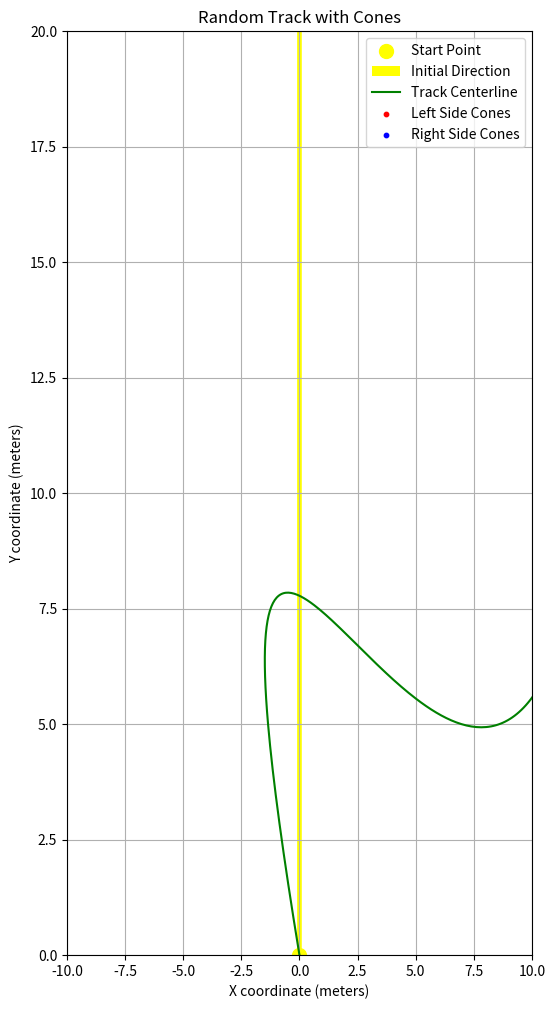

Here is the Python script that generated this plot:
import numpy as np
import scipy.interpolate as interpolate
import matplotlib.pyplot as plt
import random

class TrackSimulator:
    def __init__(self):
        self.track_width = 3
        self.cone_spacing_straight = 4  # Cone spacing in straight segments (meters)
        self.cone_spacing_turn_min = 0.5  # Minimum cone spacing in turns (meters)
        self.cone_spacing_turn_max = 2  # Maximum cone spacing in turns (meters)
        self.side_cone_distance = 1.5  # Distance of cones on the left and right side (meters)
        self.error = 0.2  # Random error for cone placement
        self.num_cones_max = 35  # Maximum number of cones per track
        self.max_track_length = 20  # Max track length in meters
        self.max_turns = 2  # Maximum of 2 turns per track
    
    def generate_random_spline(self):
        # Generate random control points for the spline
        x_points = [0]  # Start at x = 0
        y_points = [0]  # Start at y = 0

        total_length = 0
        turns_placed = 0  # Track number of turns
        
        # Create the straight portion before turning
        while total_length < self.max_track_length and turns_placed < self.max_turns:
            # Randomly decide whether to make a turn or stay straight
            turn_prob = random.uniform(0, 1)
            
            if turn_prob > 0.5 and turns_placed < self.max_turns:  # 50% chance to turn
                # Add a turn (left or right)
                segment_length = np.random.uniform(5, 7)  # Turn segment length
                curvature = np.random.uniform(0.1, 0.3)  # Moderate curvature for turns
                
                # Randomly choose the direction of the turn: left or right
                direction = random.choice([-1, 1])  # -1 for left turn, 1 for right turn
                angle_change = np.radians(np.random.uniform(10, 30)) * direction  # Random angle change
                
                dx = segment_length * np.cos(angle_change)
                dy = segment_length * np.sin(angle_change)
                
                # Append the new point based on current direction
                x_points.append(x_points[-1] + dx)
                y_points.append(y_points[-1] + dy)
                
                turns_placed += 1  # Increment the turn counter
            else:
                # Add a straight segment
                segment_length = np.random.uniform(4, 8)  # Straight segment length
                x_points.append(x_points[-1])
                y_points.append(y_points[-1] + segment_length)  # Move straight upwards
            
            total_length += segment_length
        
        # Ensure the track is smooth by interpolating the points into a spline
        try:
            spline = interpolate.splprep([x_points, y_points], s=0.1, per=False)  # Small smoothing factor
        except Exception as e:
            print(f"Error interpolating points: {e}")
            return None
        
        # Start point and direction vector
        start_point = (x_points[0], y_points[0])
        direction_vector = (x_points[1] - x_points[0], y_points[1] - y_points[0])
        
        print(f"Start point: {start_point}")
        print(f"Direction vector: {direction_vector}")
        
        return spline, x_points, y_points, start_point, direction_vector


    def generate_cones(self, spline):
        # Interpolate along the spline
        t = np.linspace(0, 1, 200)
        x, y = interpolate.splev(t, spline[0])

        cones_left_x = []
        cones_left_y = []
        cones_right_x = []
        cones_right_y = []
        
        total_length = 0

        # Debugging: Check if the track is being generated
        print(f"Track generated with {len(x)} points")

        for i in range(1, len(x)):
            dx = x[i] - x[i-1]
            dy = y[i] - y[i-1]
            distance = np.sqrt(dx**2 + dy**2)
            
            # Determine cone spacing based on track curvature
            if np.abs(dy/dx) > 0.05:  # Significant change in slope (turn)
                cone_spacing = np.random.uniform(self.cone_spacing_turn_min, self.cone_spacing_turn_max)
            else:  # Straight segment
                cone_spacing = self.cone_spacing_straight
            
            # Debugging: Show spacing and segment details
            print(f"Segment {i}: Distance = {distance:.2f}, Spacing = {cone_spacing:.2f}")

            num_cones = int(distance // cone_spacing)
            print(f"Placing {num_cones} cones in this segment")
            
            for j in range(num_cones):
                t_cone = j * cone_spacing / distance
                cone_x = (1 - t_cone) * x[i-1] + t_cone * x[i]
                cone_y = (1 - t_cone) * y[i-1] + t_cone * y[i]
                
                # Calculate direction of track segment (for placing cones on left/right)
                angle = np.arctan2(dy, dx)  # Angle of the track direction
                
                # Add cones to the left and right sides
                left_cone_x = cone_x - self.side_cone_distance * np.sin(angle)
                left_cone_y = cone_y + self.side_cone_distance * np.cos(angle)
                
                right_cone_x = cone_x + self.side_cone_distance * np.sin(angle)
                right_cone_y = cone_y - self.side_cone_distance * np.cos(angle)
                
                # Add random error to cone positions
                left_cone_x += np.random.uniform(-self.error, self.error)
                left_cone_y += np.random.uniform(-self.error, self.error)
                
                right_cone_x += np.random.uniform(-self.error, self.error)
                right_cone_y += np.random.uniform(-self.error, self.error)
                
                cones_left_x.append(left_cone_x)
                cones_left_y.append(left_cone_y)
                
                cones_right_x.append(right_cone_x)
                cones_right_y.append(right_cone_y)
                
                if len(cones_left_x) + len(cones_right_x) >= self.num_cones_max:
                    print(f"Max cones reached: {self.num_cones_max}")
                    break
            if len(cones_left_x) + len(cones_right_x) >= self.num_cones_max:
                break
        
        print(f"Generated {len(cones_left_x)} left cones and {len(cones_right_x)} right cones.")
        return cones_left_x, cones_left_y, cones_right_x, cones_right_y

    def plot_track(self, spline, cones_left_x, cones_left_y, cones_right_x, cones_right_y, start_point, direction_vector):
        # Interpolate the spline to get smooth track line
        t = np.linspace(0, 1, 200)
        x, y = interpolate.splev(t, spline[0])

        # Plot the track and cones
        plt.figure(figsize=(6, 12))  # Set the graph to 20 meters high and 10 meters wide
        
        # Plot start point and direction vector
        plt.scatter(start_point[0], start_point[1], c='yellow', s=100, label='Start Point')
        plt.quiver(start_point[0], start_point[1], direction_vector[0], direction_vector[1], 
                  color='yellow', scale=1.0, width=0.01, label='Initial Direction')
        
        plt.plot(x, y, 'g-', label='Track Centerline')
        plt.scatter(cones_left_x, cones_left_y, c='r', label='Left Side Cones', s=10)
        plt.scatter(cones_right_x, cones_right_y, c='b', label='Right Side Cones', s=10)
        plt.title('Random Track with Cones')
        plt.xlabel('X coordinate (meters)')
        plt.ylabel('Y coordinate (meters)')
        plt.xlim(-10, 10)  # Ensure the car stays within the 10m range left to right
        plt.ylim(0, 20)  # Y goes from bottom to top (0 to 20 meters)
        plt.grid(True)
        plt.legend()
        plt.show()
        
    def generate_track(self):
        # Generate a random spline track with cones
        temp = self.generate_random_spline()
        if temp is None:
            return
        spline, x_points, y_points, start_point, direction_vector = temp
        print(f"Start point: {start_point}")
        print(f"Direction vector: {direction_vector}")
        
        cones_left_x, cones_left_y, cones_right_x, cones_right_y = self.generate_cones(spline)
        
        self.plot_track(spline, cones_left_x, cones_left_y, cones_right_x, cones_right_y, start_point, direction_vector)


def main():
    simulator = TrackSimulator()
    simulator.generate_track()

if __name__ == "__main__":
    main()
